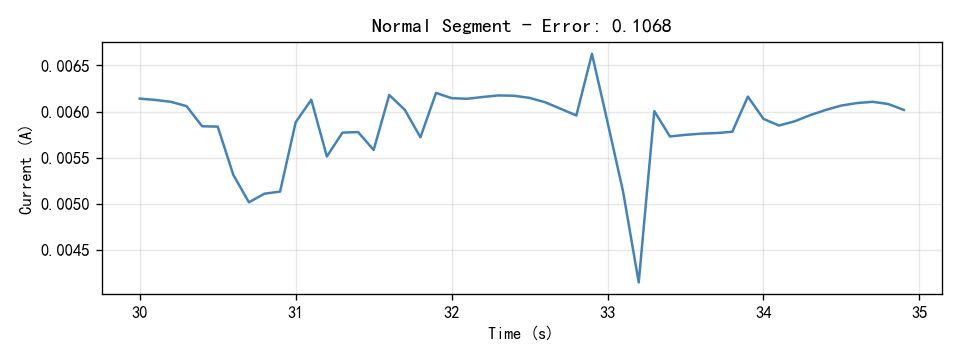

Data behind this chart, as committed beside it:
Time(S), Current(A)
30.0, 0.00614
30.1, 0.006126
30.2, 0.006106
30.3, 0.006059
30.4, 0.005841
30.5, 0.005837
30.6, 0.005315
30.7, 0.005018
30.8, 0.005111
30.9, 0.005133
31.0, 0.005885
31.1, 0.006128
31.2, 0.005514
31.3, 0.005772
31.4, 0.005778
31.5, 0.005585
31.6, 0.00618
31.7, 0.006018
31.8, 0.005721
31.9, 0.006202
32.0, 0.006146
32.1, 0.006139
32.2, 0.006158
32.3, 0.006175
32.4, 0.006171
32.5, 0.006148
32.6, 0.006101
32.7, 0.00603
32.8, 0.005958
32.9, 0.006626
33.0, 0.005886
33.1, 0.00513
33.2, 0.00415
33.3, 0.006005
33.4, 0.00573
33.5, 0.005748
33.6, 0.005761
33.7, 0.005768
33.8, 0.005781
33.9, 0.006162
34.0, 0.005921
34.1, 0.005849
34.2, 0.005895
34.3, 0.005962
34.4, 0.006018
34.5, 0.006065
34.6, 0.006092
34.7, 0.006106
34.8, 0.006082
34.9, 0.006018
